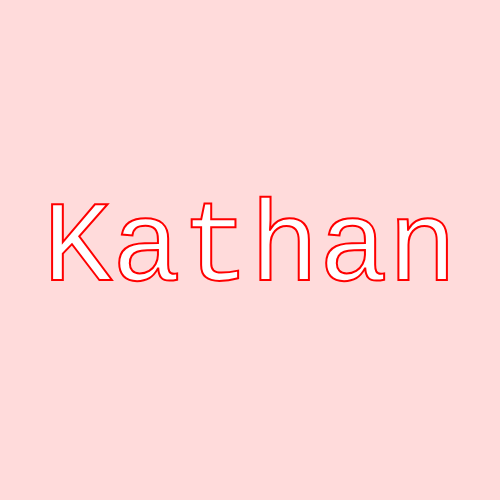
t = 0.00 s
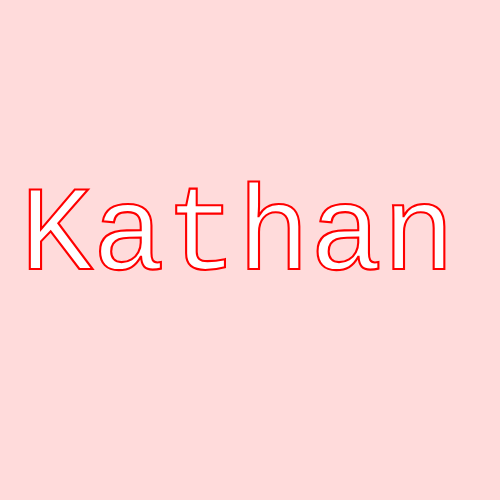
t = 0.25 s
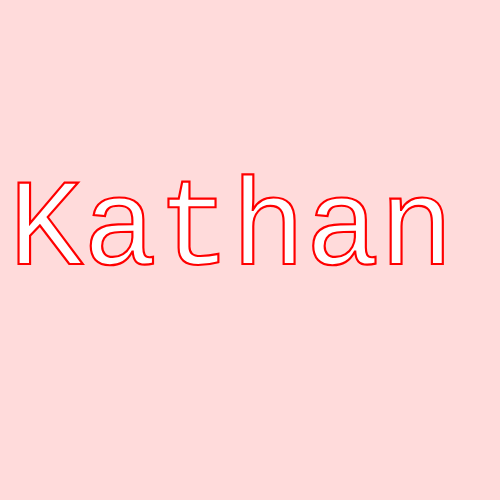
t = 0.38 s
t = 0.63 s: frame unchanged from t = 0.38 s, image omitted
t = 0.75 s: frame unchanged from t = 0.25 s, image omitted
t = 1.00 s: frame unchanged from t = 0.00 s, image omitted

The animated SVG that drew these frames (rendered in a browser with its animation timeline set to each time). Animation: 1 CSS @keyframes rule; one cycle of 1.00 s.


          <svg xmlns="http://www.w3.org/2000/svg" width="500" height="500">
            <style>
              
        @keyframes pulse {
          
          0%, 100% { transform: scale(1); }
          50% { transform: scale(1.1); }
        
        }
        .animated-element {
          animation: pulse 1s 0s 10 alternate linear;
          transform-origin: center;
          opacity: 1;
        }
      
              .animated-text {
                font-family: Courier;
                font-size: 115px;
                fill: #ffffff;
                stroke: #ff0000;
                stroke-width: 2px;
              }
            </style>
            <rect width="100%" height="100%" fill="#ffdbdb" />
            <g transform="translate(250, 250)">
              <text class="animated-element animated-text" text-anchor="middle" dominant-baseline="middle"
                    transform="scale(2.9) rotate(-2) translate(0, 0)">
                Kathan 
              </text>
            </g>
          </svg>
        